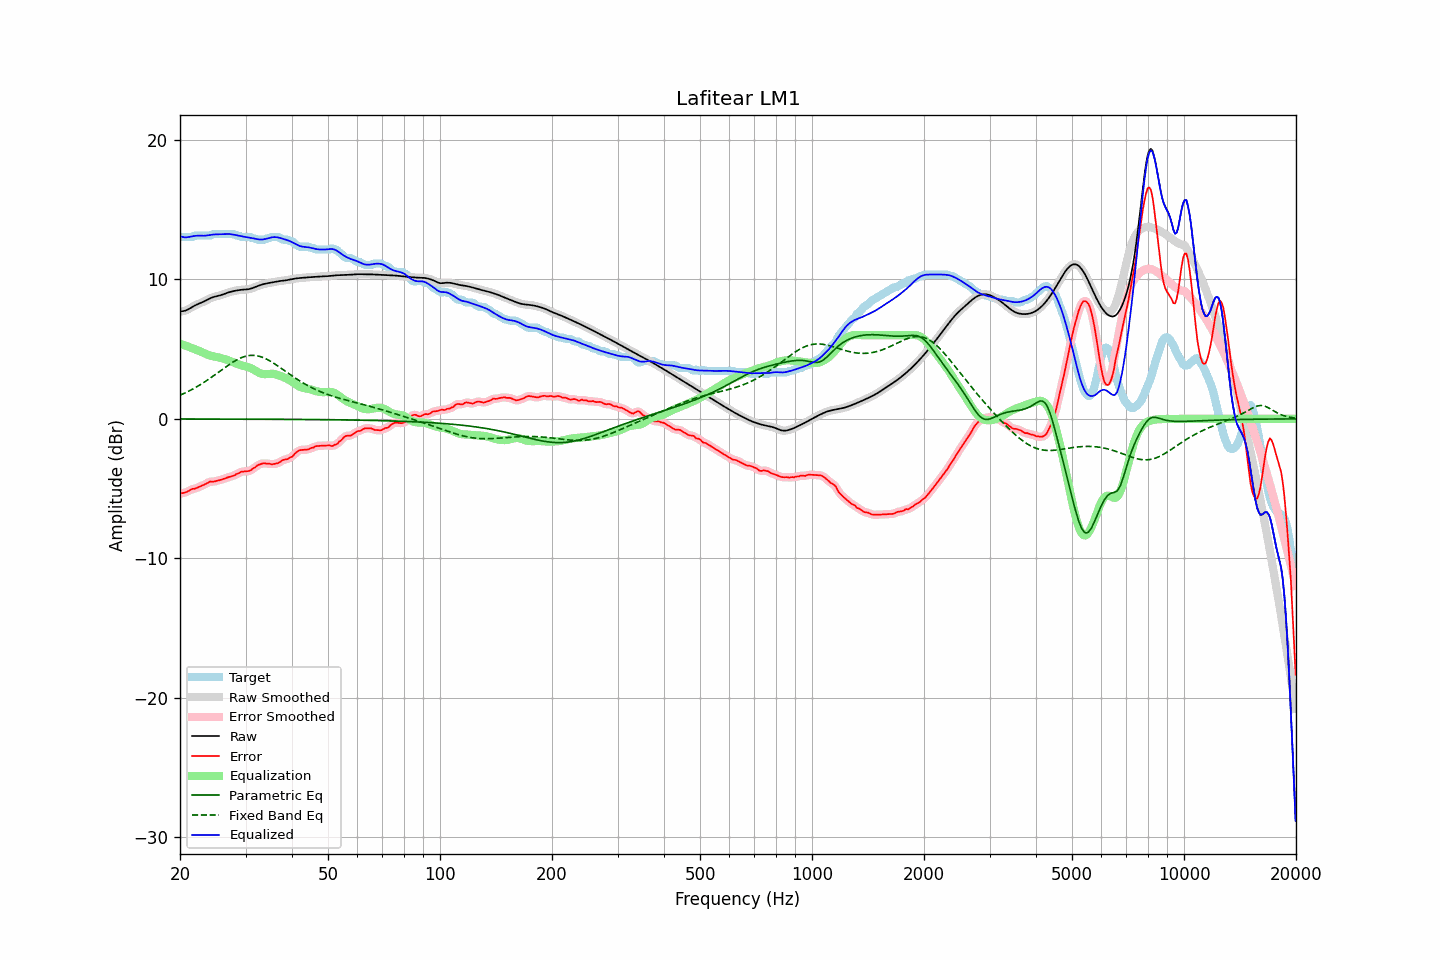

The table this chart was drawn from, first rows:
frequency, raw, error, smoothed, error_smoothed, equalization, parametric_eq, fixed_band_eq, equalized_raw, equalized_smoothed, target
20.00, 7.70, -5.37, 7.70, -5.36, 5.38, -0.01, 1.69, 13.09, 13.09, 13.07
20.20, 7.71, -5.33, 7.71, -5.34, 5.34, -0.01, 1.74, 13.05, 13.05, 13.04
20.40, 7.73, -5.31, 7.72, -5.32, 5.30, -0.01, 1.80, 13.03, 13.03, 13.04
20.61, 7.75, -5.29, 7.75, -5.28, 5.26, -0.01, 1.85, 13.01, 13.02, 13.04
20.81, 7.79, -5.25, 7.79, -5.25, 5.22, -0.01, 1.90, 13.01, 13.02, 13.04
21.02, 7.85, -5.19, 7.85, -5.19, 5.18, -0.01, 1.96, 13.03, 13.03, 13.04
21.23, 7.91, -5.13, 7.91, -5.12, 5.14, -0.01, 2.02, 13.05, 13.05, 13.04
21.44, 7.98, -5.06, 7.98, -5.07, 5.09, -0.01, 2.08, 13.07, 13.07, 13.04
21.66, 8.05, -5.01, 8.04, -5.03, 5.05, -0.01, 2.14, 13.09, 13.09, 13.06
21.87, 8.11, -5.02, 8.11, -5.00, 5.00, -0.01, 2.21, 13.11, 13.11, 13.13
22.09, 8.17, -4.97, 8.17, -4.97, 4.96, -0.01, 2.27, 13.13, 13.13, 13.14
22.31, 8.22, -4.92, 8.22, -4.93, 4.91, -0.01, 2.34, 13.13, 13.13, 13.14
22.54, 8.27, -4.87, 8.27, -4.87, 4.87, -0.01, 2.41, 13.13, 13.13, 13.14
22.76, 8.32, -4.82, 8.32, -4.82, 4.82, -0.01, 2.48, 13.13, 13.13, 13.14
22.99, 8.36, -4.77, 8.37, -4.77, 4.76, -0.01, 2.55, 13.13, 13.13, 13.14
23.22, 8.42, -4.72, 8.42, -4.72, 4.71, -0.01, 2.62, 13.13, 13.13, 13.14
23.45, 8.48, -4.66, 8.48, -4.66, 4.66, -0.01, 2.70, 13.13, 13.13, 13.14
23.69, 8.54, -4.60, 8.54, -4.59, 4.61, -0.01, 2.78, 13.15, 13.15, 13.14
23.92, 8.60, -4.54, 8.60, -4.54, 4.57, -0.01, 2.86, 13.17, 13.17, 13.14
24.16, 8.65, -4.48, 8.65, -4.51, 4.53, -0.01, 2.94, 13.19, 13.19, 13.14
24.40, 8.70, -4.51, 8.70, -4.49, 4.50, -0.01, 3.02, 13.20, 13.20, 13.21
24.65, 8.74, -4.50, 8.74, -4.49, 4.48, -0.01, 3.10, 13.22, 13.22, 13.24
24.89, 8.77, -4.47, 8.77, -4.47, 4.45, -0.01, 3.18, 13.23, 13.22, 13.24
25.14, 8.80, -4.44, 8.80, -4.44, 4.43, -0.01, 3.27, 13.23, 13.23, 13.24
25.39, 8.82, -4.42, 8.83, -4.41, 4.41, -0.01, 3.35, 13.23, 13.23, 13.24
25.65, 8.85, -4.38, 8.86, -4.38, 4.38, -0.01, 3.43, 13.23, 13.23, 13.24
25.91, 8.89, -4.35, 8.89, -4.35, 4.35, -0.02, 3.52, 13.23, 13.24, 13.24
26.16, 8.93, -4.31, 8.93, -4.31, 4.31, -0.02, 3.60, 13.24, 13.24, 13.24
26.43, 8.97, -4.27, 8.97, -4.27, 4.27, -0.02, 3.69, 13.24, 13.24, 13.24
26.69, 9.01, -4.22, 9.01, -4.22, 4.23, -0.02, 3.77, 13.25, 13.25, 13.24
26.96, 9.06, -4.18, 9.05, -4.18, 4.20, -0.02, 3.85, 13.25, 13.25, 13.24
27.23, 9.09, -4.15, 9.09, -4.15, 4.16, -0.02, 3.93, 13.25, 13.25, 13.24
27.50, 9.12, -4.12, 9.12, -4.12, 4.11, -0.02, 4.00, 13.23, 13.23, 13.24
27.77, 9.15, -4.09, 9.15, -4.08, 4.06, -0.02, 4.07, 13.21, 13.21, 13.24
28.05, 9.18, -4.05, 9.18, -4.03, 4.01, -0.02, 4.15, 13.19, 13.19, 13.23
28.33, 9.20, -3.96, 9.20, -3.98, 3.96, -0.02, 4.21, 13.16, 13.16, 13.16
28.62, 9.22, -3.92, 9.22, -3.92, 3.92, -0.02, 4.27, 13.14, 13.14, 13.14
28.90, 9.24, -3.88, 9.24, -3.86, 3.88, -0.02, 4.33, 13.12, 13.12, 13.11
29.19, 9.25, -3.79, 9.25, -3.81, 3.84, -0.02, 4.38, 13.09, 13.09, 13.04
29.48, 9.26, -3.78, 9.26, -3.78, 3.81, -0.02, 4.42, 13.07, 13.07, 13.04
29.78, 9.27, -3.77, 9.27, -3.76, 3.79, -0.02, 4.46, 13.05, 13.05, 13.04
30.08, 9.28, -3.76, 9.28, -3.77, 3.76, -0.02, 4.49, 13.03, 13.03, 13.04
30.38, 9.29, -3.75, 9.29, -3.76, 3.73, -0.02, 4.52, 13.01, 13.01, 13.04
30.68, 9.31, -3.73, 9.31, -3.73, 3.69, -0.02, 4.54, 13.00, 13.00, 13.04
30.99, 9.33, -3.69, 9.33, -3.67, 3.64, -0.02, 4.55, 12.98, 12.98, 13.02
31.30, 9.37, -3.59, 9.37, -3.61, 3.58, -0.02, 4.55, 12.95, 12.96, 12.96
31.61, 9.41, -3.53, 9.41, -3.52, 3.52, -0.02, 4.55, 12.93, 12.93, 12.94
31.93, 9.46, -3.46, 9.46, -3.44, 3.45, -0.02, 4.54, 12.91, 12.91, 12.91
32.24, 9.50, -3.35, 9.50, -3.36, 3.38, -0.02, 4.52, 12.88, 12.88, 12.85
32.57, 9.55, -3.29, 9.55, -3.29, 3.31, -0.02, 4.49, 12.86, 12.86, 12.84
32.89, 9.59, -3.25, 9.59, -3.24, 3.26, -0.03, 4.46, 12.85, 12.85, 12.84
33.22, 9.63, -3.21, 9.63, -3.21, 3.23, -0.03, 4.42, 12.86, 12.86, 12.84
33.55, 9.66, -3.18, 9.66, -3.20, 3.21, -0.03, 4.38, 12.87, 12.87, 12.84
33.89, 9.69, -3.19, 9.69, -3.19, 3.20, -0.03, 4.33, 12.89, 12.89, 12.88
34.23, 9.71, -3.23, 9.71, -3.20, 3.21, -0.03, 4.27, 12.92, 12.92, 12.94
34.57, 9.73, -3.20, 9.73, -3.22, 3.22, -0.03, 4.21, 12.95, 12.95, 12.94
34.92, 9.76, -3.23, 9.76, -3.24, 3.23, -0.03, 4.15, 12.98, 12.98, 12.98
35.27, 9.78, -3.26, 9.78, -3.24, 3.23, -0.03, 4.08, 13.01, 13.01, 13.04
35.62, 9.80, -3.24, 9.80, -3.24, 3.23, -0.03, 4.01, 13.03, 13.03, 13.04
35.97, 9.82, -3.22, 9.82, -3.23, 3.21, -0.03, 3.93, 13.03, 13.03, 13.04
... 635 more rows
